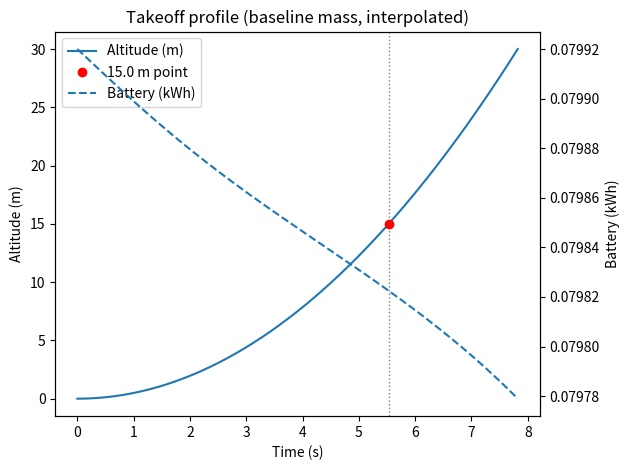
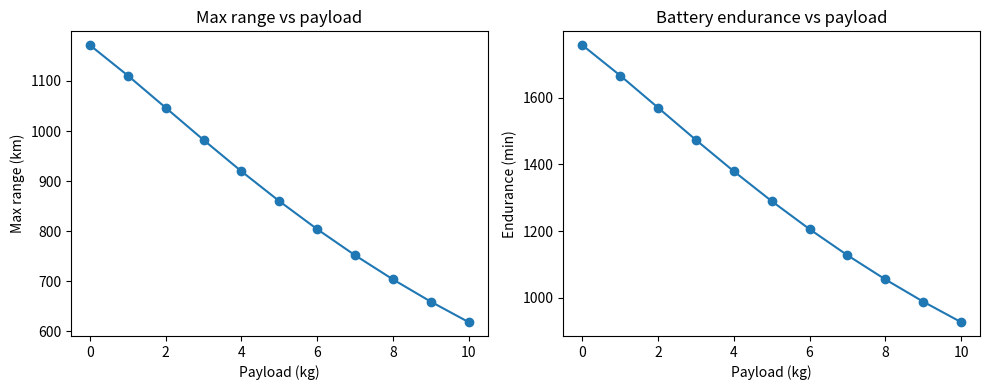
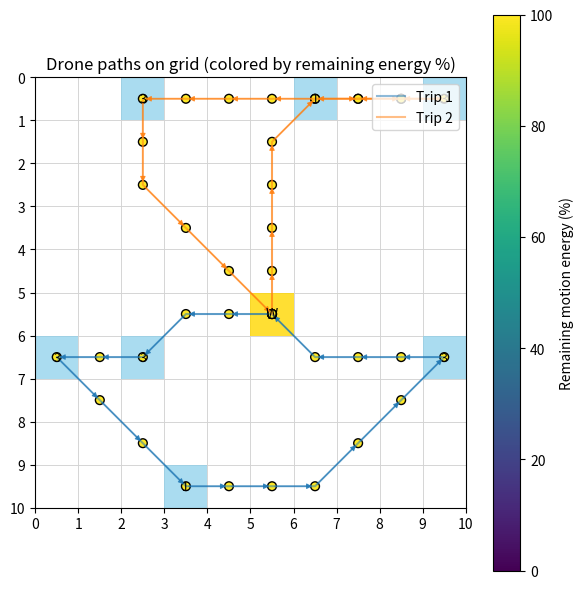
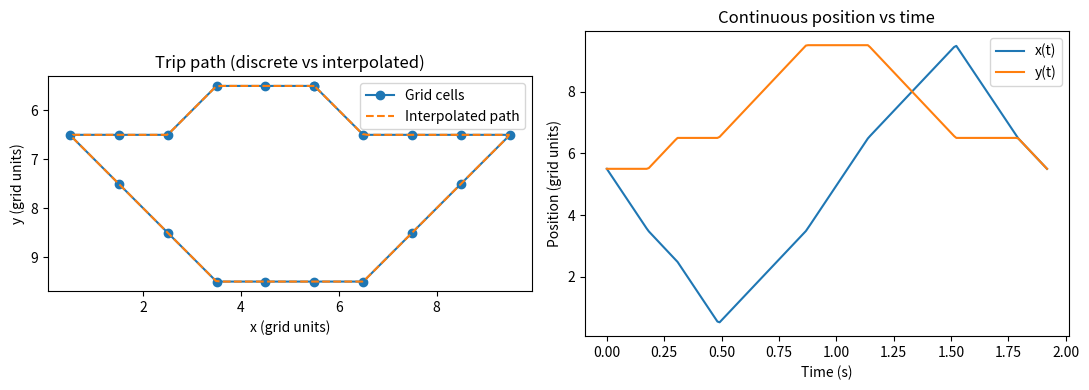

These charts were generated, in order, by the following Python code:
# drone_routes_energy_opt.py
#
# Drone grid-delivery simulation with:
# - Physics-based power model for cruise (power_model)
# - Takeoff/landing energy from ODE, scaled with payload mass
# - Battery-aware routing with obstacles
# - Diagonal grid movement (8 directions)
# - Computational methods:
#     * ODE integration (solve_ivp)
#     * Root finding (root_scalar) to find crossover speed
#     * Root finding on interpolated altitude to find time for given height
#     * Interpolation (interp1d) for smooth takeoff curves
#     * Interpolation (interp1d) for continuous trip path (position vs time)
# - Plots:
#     * Takeoff profile (altitude & battery vs time, interpolated)
#     * Max range vs payload
#     * Battery endurance vs payload
#     * Grid map showing paths, nodes colored by remaining energy (%)
#     * Interpolated continuous trip path (x,y vs time)
#
# Copy-paste this as a single file.

import random
import math
import heapq
from typing import Tuple, List, Dict, Optional, Set

import numpy as np
import matplotlib.pyplot as plt
from scipy.integrate import solve_ivp
from scipy.optimize import root_scalar
from scipy.interpolate import interp1d
from matplotlib.patches import Rectangle, FancyArrowPatch

# ----------------------------
# Physical constants & battery
# ----------------------------

Vb = 22.2               # battery voltage (V)
Cb = 4.5                # battery capacity (Ah)
usable_frac = 0.8       # usable fraction of battery
E_avail = usable_frac * Vb * Cb * 3600  # Wh -> J

# Masses
m_frame = 1.5           # frame mass (kg)
m_payload_nom = 0.5     # nominal payload for baseline takeoff (kg)
m_battery = 0.5         # battery mass (kg)
m_tot = m_frame + m_payload_nom + m_battery

# Vertical target
v_target = 2.0          # m/s
alt_target = 30.0       # m

# ----------------------------
# Drone + environment parameters
# ----------------------------
g = 9.81
rho = 1.225
C_d = 1.0
A_top = 0.175674
A_disk = 1.34
eta = 0.75
P_av = 12.0

vh = np.sqrt((m_tot * g) / (2 * rho * A_disk))  # hover induced velocity

k1 = 1.1 / eta
k2 = 0.5 * rho * C_d * A_top
k3 = P_av

params = {
    "g": g,
    "rho": rho,
    "C_d": C_d,
    "A_top": A_top,
    "A_disk": A_disk,
    "eta": eta,
    "m_frame": m_frame,
    "m_payload": m_payload_nom,
    "m_battery": m_battery,
    "m_dry": m_frame + m_battery,
    "Vb": Vb,
    "Cb": Cb,
    "P_av": P_av,
    "vh": vh,
    "k1": k1,
    "k2": k2,
    "k3": k3,
    "v_hover": vh,
    "E_avail": E_avail,
}

# Globals for vertical ODE
M_TAKEOFF = m_tot
VH_TAKEOFF = vh
M_LANDING = m_tot
VH_LANDING = vh


# ---------------------------------
# Takeoff / landing dynamics (ODE)
# ---------------------------------
def takeoff_dynamics(t, y):
    """ODE for vertical takeoff: y = [z, vz, E]."""
    z, vz, E = y
    m = M_TAKEOFF
    v = abs(vz)

    P_ind = k1 * ((m * g) ** 1.5) / np.sqrt(v ** 2 + VH_TAKEOFF ** 2)
    P_drag = k2 * v ** 3
    P_fixed = k3
    P_total = P_ind + P_drag + P_fixed
    if E <= 0:
        P_total = 0.0

    surplus = 0.1 * m * g
    az = surplus / m

    dzdt = vz
    dvzdt = az
    dEdt = -P_total
    return [dzdt, dvzdt, dEdt]


def landing_dynamics(t, y):
    """ODE for vertical landing (mirror of takeoff)."""
    z, vz, E = y
    m = M_LANDING
    v = abs(vz)

    P_ind = k1 * ((m * g) ** 1.5) / np.sqrt(v ** 2 + VH_LANDING ** 2)
    P_drag = k2 * v ** 3
    P_fixed = k3
    P_total = P_ind + P_drag + P_fixed
    if E <= 0:
        P_total = 0.0

    F_net = -0.1 * m * g
    az = F_net / m

    dzdt = vz
    dvzdt = az
    dEdt = -P_total
    return [dzdt, dvzdt, dEdt]


# ---------------------------------------
# Forward-flight power
# ---------------------------------------
def power_model(W, v, params):
    """Power in forward flight, including induced + drag + fixed."""
    g_ = params["g"]
    m0 = params["m_dry"]
    vh0 = params["v_hover"]
    k1p = params["k1"]
    k2p = params["k2"]
    k3p = params["k3"]

    m = m0 + W
    P_ind = k1p * ((m * g_) ** 1.5) / np.sqrt(v ** 2 + vh0 ** 2)
    P_drag = k2p * v ** 3
    P_fixed = k3p
    return P_ind + P_drag + P_fixed


# ---------------------------------------
# Takeoff / landing energy (uses ODE)
# ---------------------------------------
def compute_takeoff_energy_kwh():
    """
    Integrate takeoff_dynamics from z=0 to alt_target using solve_ivp
    to get baseline takeoff energy (ODE example).
    """
    global M_TAKEOFF, VH_TAKEOFF
    M_TAKEOFF = m_tot
    VH_TAKEOFF = np.sqrt((M_TAKEOFF * g) / (2 * rho * A_disk))

    y0 = [0.0, 0.0, E_avail]
    t_span = (0.0, 60.0)

    def event_alt_reached(t, y):
        return y[0] - alt_target

    event_alt_reached.terminal = True
    event_alt_reached.direction = 1

    sol = solve_ivp(
        takeoff_dynamics,
        t_span,
        y0,
        events=event_alt_reached,
        rtol=1e-6,
        atol=1e-8,
        max_step=0.5
    )

    E_end = sol.y[2][-1]
    E_used_J = E_avail - E_end
    return E_used_J / 3.6e6  # J -> kWh


TAKEOFF_KWH_BASE = compute_takeoff_energy_kwh()


def takeoff_energy_kwh_for(payload_kg: float) -> float:
    total_mass = m_frame + m_battery + payload_kg
    return TAKEOFF_KWH_BASE * (total_mass / m_tot)


def landing_energy_kwh_for(payload_kg: float) -> float:
    return takeoff_energy_kwh_for(payload_kg)


# ---------------------------------------
# Cruise energy
# ---------------------------------------
def move_energy_kwh(distance_km: float, load_kg: float, speed_kmh: float) -> float:
    if distance_km == float("inf"):
        return float("inf")
    if speed_kmh <= 0:
        raise ValueError("speed_kmh must be > 0")

    v = speed_kmh / 3.6
    distance_m = distance_km * 1000.0
    time_s = distance_m / v

    P = power_model(load_kg, v, params)
    E_J = P * time_s
    return E_J / 3.6e6


# -----------------------
# Grid / routing helpers
# -----------------------
Coord = Tuple[int, int]
Path = List[Coord]


def in_bounds(r: int, c: int, rows: int, cols: int) -> bool:
    return 0 <= r < rows and 0 <= c < cols


def neighbors(r: int, c: int, rows: int, cols: int) -> List[Coord]:
    # 8-neighbour (diagonal allowed)
    return [
        (r - 1, c),
        (r + 1, c),
        (r, c - 1),
        (r, c + 1),
        (r - 1, c - 1),
        (r - 1, c + 1),
        (r + 1, c - 1),
        (r + 1, c + 1),
    ]


def step_cost(u: Coord, v: Coord) -> float:
    dr = v[0] - u[0]
    dc = v[1] - u[1]
    if dr != 0 and dc != 0:
        return math.sqrt(2.0)
    return 1.0


def dijkstra_on_grid(rows: int, cols: int, blocked: Set[Coord], start: Coord):
    dist: Dict[Coord, float] = {start: 0.0}
    prev: Dict[Coord, Coord] = {}
    pq: List[Tuple[float, Coord]] = [(0.0, start)]

    while pq:
        d, u = heapq.heappop(pq)
        if d > dist[u]:
            continue
        ur, uc = u
        for vr, vc in neighbors(ur, uc, rows, cols):
            if not in_bounds(vr, vc, rows, cols):
                continue
            if (vr, vc) in blocked:
                continue

            sc = step_cost(u, (vr, vc))
            nd = d + sc
            v = (vr, vc)

            if v not in dist or nd < dist[v]:
                dist[v] = nd
                prev[v] = u
                heapq.heappush(pq, (nd, v))

    return dist, prev


def reconstruct_path(prev: Dict[Coord, Coord], start: Coord, goal: Coord) -> Optional[Path]:
    if goal not in prev and goal != start:
        return None
    if goal == start:
        return [start]
    path = [goal]
    cur = goal
    while cur != start:
        cur = prev[cur]
        path.append(cur)
    path.reverse()
    return path


def precompute_pairs(rows: int, cols: int, points: List[Coord], blocked: Set[Coord]):
    dist_km: Dict[Tuple[Coord, Coord], float] = {}
    path_map: Dict[Tuple[Coord, Coord], Path] = {}

    for s in points:
        d, prev = dijkstra_on_grid(rows, cols, blocked, s)
        for t in points:
            if s == t:
                dist_km[(s, t)] = 0.0
                path_map[(s, t)] = [s]
            else:
                if t not in d:
                    dist_km[(s, t)] = float("inf")
                    path_map[(s, t)] = []
                else:
                    dist_km[(s, t)] = d[t] / 1000.0  # grid units -> "m" -> km
                    pt = reconstruct_path(prev, s, t)
                    if pt is None:
                        dist_km[(s, t)] = float("inf")
                        path_map[(s, t)] = []
                    else:
                        path_map[(s, t)] = pt

    return dist_km, path_map


# -----------------------
# Root-finding: crossover speed (power balance)
# -----------------------
def crossover_speed_ms_for_payload(payload_kg: float) -> Optional[float]:
    """
    Use root finding to solve P_drag(v) - P_ind(v) = 0
    => finds the speed where drag power equals induced power.
    This uses root_scalar (Brent) = ROOT FINDING example.
    """
    g_ = params["g"]
    m0 = params["m_dry"]
    vh0 = params["v_hover"]
    k1p = params["k1"]
    k2p = params["k2"]

    m = m0 + payload_kg

    def f(v):
        if v <= 0:
            return 1e6
        P_ind = k1p * ((m * g_) ** 1.5) / np.sqrt(v ** 2 + vh0 ** 2)
        P_drag = k2p * v ** 3
        return P_drag - P_ind

    try:
        sol = root_scalar(f, bracket=[0.1, 40.0], method="brentq")
        return sol.root if sol.converged else None
    except ValueError:
        return None


def print_crossover_speeds():
    """Print crossover speeds found via root finding for various payloads."""
    print("Speed where induced and drag power are equal (root-finding):")
    for payload in [0.0, 2.0, 5.0, 10.0]:
        v = crossover_speed_ms_for_payload(payload)
        if v is None:
            print(f"  payload {payload:.1f} kg: no root found")
        else:
            print(f"  payload {payload:.1f} kg: v ≈ {v:.2f} m/s ({v*3.6:.1f} km/h)")
    print()


# -----------------------
# Trip-by-trip planner (returns paths + energy per step)
# -----------------------
def run_all_trips(
    rows: int,
    cols: int,
    warehouse: Coord,
    deliveries: List[Coord],
    demands: Dict[Coord, int],
    blocked: Set[Coord],
    carry_capacity: int = 10,
    battery_capacity_kwh: float = 5.0,
    cruise_speed_kmh: float = 40.0
) -> List[Tuple[Path, List[float]]]:
    """
    Run all trips.
    Returns a list of (trip_cells, trip_energy_kwh) where:
      trip_cells[i]       = grid coord of step i
      trip_energy_kwh[i]  = remaining motion energy after reaching that cell (kWh)
    """
    points = [warehouse] + deliveries
    dist_km, path = precompute_pairs(rows, cols, points, blocked)

    remaining: List[Coord] = []
    impossible: List[Coord] = []
    for d in deliveries:
        if demands[d] > carry_capacity:
            impossible.append(d)
        elif dist_km[(warehouse, d)] == float("inf") or dist_km[(d, warehouse)] == float("inf"):
            impossible.append(d)
        else:
            remaining.append(d)

    if impossible:
        print("These deliveries are impossible (capacity or obstacles):", impossible)

    trip_idx = 0
    grand_total_energy = 0.0          # total energy over all trips (kWh)
    all_trip_infos: List[Tuple[Path, List[float]]] = []

    while remaining:
        trip_idx += 1
        carried = min(carry_capacity, sum(demands[d] for d in remaining))

        takeoff_E = takeoff_energy_kwh_for(carried)
        landing_reserve_max = landing_energy_kwh_for(carried)

        if takeoff_E + landing_reserve_max >= battery_capacity_kwh:
            print(f"\nTrip {trip_idx}: cannot even take off and land with current battery capacity for carried={carried} kg.")
            break

        # Motion energy after takeoff (for coloring / tracking)
        energy = battery_capacity_kwh - takeoff_E
        grand_total_energy += takeoff_E

        # NEW: track energy used on THIS trip
        trip_energy_used = takeoff_E

        current = warehouse
        trip_cells: Path = [warehouse]
        trip_energy: List[float] = [energy]

        trip_legs = []
        served_this_trip = []

        # ----- inner routing loop -----
        while True:
            landing_E_needed = landing_energy_kwh_for(carried)
            reserved_for_landing = landing_E_needed
            available_for_motion = energy - reserved_for_landing

            if available_for_motion <= 0:
                break

            candidates = []
            for d in remaining:
                dmd = demands[d]
                if dmd > carried:
                    continue
                dist_to_km = dist_km[(current, d)]
                if dist_to_km == float("inf"):
                    continue

                go_e = move_energy_kwh(dist_to_km, carried, cruise_speed_kmh)
                new_load = carried - dmd

                dist_back_km = dist_km[(d, warehouse)]
                if dist_back_km == float("inf"):
                    continue
                back_e = move_energy_kwh(dist_back_km, max(new_load, 0.0), cruise_speed_kmh)

                need = go_e + back_e
                if need <= available_for_motion:
                    candidates.append((dist_to_km, d, go_e, back_e, new_load))

            if not candidates:
                # Try to go home directly
                if current != warehouse:
                    dist_home_km = dist_km[(current, warehouse)]
                    back_e = move_energy_kwh(dist_home_km, max(carried, 0.0), cruise_speed_kmh)

                    landing_E_needed = landing_energy_kwh_for(carried)
                    reserved_for_landing = landing_E_needed
                    available_for_motion = energy - reserved_for_landing
                    if back_e > available_for_motion:
                        break

                    p = path[(current, warehouse)]
                    full_segment = p[1:] if p and p[0] == current else p

                    if full_segment:
                        step_costs = []
                        coords_seq = [current] + full_segment
                        for u, v in zip(coords_seq[:-1], coords_seq[1:]):
                            step_costs.append(step_cost(u, v))
                        total_dist = sum(step_costs)

                        for cell, sc in zip(full_segment, step_costs):
                            frac = sc / total_dist if total_dist > 0 else 0.0
                            dE_cell = back_e * frac
                            energy -= dE_cell
                            trip_cells.append(cell)
                            trip_energy.append(energy)

                    trip_legs.append({
                        'type': 'move',
                        'from': current,
                        'to': warehouse,
                        'distance_km': dist_home_km,
                        'load_before_kg': max(carried, 0.0),
                        'energy_kwh': back_e
                    })
                    grand_total_energy += back_e
                    trip_energy_used += back_e
                    current = warehouse

                break

            # Pick nearest feasible candidate
            candidates.sort(key=lambda x: x[0])
            dist_to_km, target, go_e, back_e, new_load = candidates[0]

            # Path current -> target
            p = path[(current, target)]
            full_segment = p[1:] if p and p[0] == current else p

            if full_segment:
                step_costs = []
                coords_seq = [current] + full_segment
                for u, v in zip(coords_seq[:-1], coords_seq[1:]):
                    step_costs.append(step_cost(u, v))
                total_dist = sum(step_costs)
                for cell, sc in zip(full_segment, step_costs):
                    frac = sc / total_dist if total_dist > 0 else 0.0
                    dE_cell = go_e * frac
                    energy -= dE_cell
                    trip_cells.append(cell)
                    trip_energy.append(energy)

            trip_legs.append({
                'type': 'move',
                'from': current,
                'to': target,
                'distance_km': dist_to_km,
                'load_before_kg': carried,
                'energy_kwh': go_e
            })
            grand_total_energy += go_e
            trip_energy_used += go_e
            current = target

            # Deliver payload
            dmd = demands[target]
            carried -= dmd
            served_this_trip.append((target, dmd))
            trip_legs.append({
                'type': 'drop',
                'at': target,
                'demand': dmd,
                'load_after': carried
            })
            remaining.remove(target)

            # If empty payload and not at warehouse, go home
            if carried == 0 and current != warehouse:
                dist_home_km = dist_km[(current, warehouse)]
                back_e2 = move_energy_kwh(dist_home_km, 0.0, cruise_speed_kmh)

                landing_E_needed_empty = landing_energy_kwh_for(0.0)
                reserved_for_landing = landing_E_needed_empty
                available_for_motion = energy - reserved_for_landing
                if back_e2 > available_for_motion:
                    break

                p = path[(current, warehouse)]
                full_segment = p[1:] if p and p[0] == current else p

                if full_segment:
                    step_costs = []
                    coords_seq = [current] + full_segment
                    for u, v in zip(coords_seq[:-1], coords_seq[1:]):
                        step_costs.append(step_cost(u, v))
                    total_dist = sum(step_costs)
                    for cell, sc in zip(full_segment, step_costs):
                        frac = sc / total_dist if total_dist > 0 else 0.0
                        dE_cell = back_e2 * frac
                        energy -= dE_cell
                        trip_cells.append(cell)
                        trip_energy.append(energy)

                trip_legs.append({
                    'type': 'move',
                    'from': current,
                    'to': warehouse,
                    'distance_km': dist_home_km,
                    'load_before_kg': 0.0,
                    'energy_kwh': back_e2
                })
                grand_total_energy += back_e2
                trip_energy_used += back_e2
                current = warehouse
                break

        # Landing energy (not mapped to a specific cell)
        landing_E_final = landing_energy_kwh_for(carried)
        trip_legs.append({'type': 'landing', 'energy_kwh': landing_E_final})
        grand_total_energy += landing_E_final
        trip_energy_used += landing_E_final
        energy -= landing_E_final

        print(f"\n=== Trip {trip_idx} ===")
        if served_this_trip:
            print("Delivered:", ", ".join(f"{pt} (x{dmd} kg)" for pt, dmd in served_this_trip))
        else:
            print("No deliveries completed on this trip.")

        print("Legs:")
        for i, leg in enumerate(trip_legs, 1):
            if leg['type'] == 'move':
                print(
                    f"  {i:02d}. MOVE {leg['from']} -> {leg['to']}  "
                    f"dist_km={leg['distance_km']:.3f}  "
                    f"load_before_kg={leg['load_before_kg']}  "
                    f"energy_kwh={leg['energy_kwh']:.3f}"
                )
            elif leg['type'] == 'drop':
                print(
                    f"  {i:02d}. DROP at {leg['at']}  "
                    f"demand_kg={leg['demand']}  "
                    f"load_after_kg={leg['load_after']}"
                )
            elif leg['type'] == 'landing':
                print(f"  {i:02d}. LANDING energy_kwh={leg['energy_kwh']:.3f}")

        # NEW: print per-trip battery usage as %
        trip_pct = 100.0 * trip_energy_used / battery_capacity_kwh
        print(f"Trip {trip_idx} energy use: {trip_energy_used:.3f} kWh "
              f"({trip_pct:.1f}% of a {battery_capacity_kwh:.2f} kWh battery)")

        print(f"Trip {trip_idx} ended at: {current}")
        print("Remaining deliveries:", remaining if remaining else "None")

        all_trip_infos.append((trip_cells[:], trip_energy[:]))

        # Check possible future trips
        if remaining:
            can_start = False
            start_load = min(carry_capacity, sum(demands[x] for x in remaining))
            takeoff_next = takeoff_energy_kwh_for(start_load)
            landing_next = landing_energy_kwh_for(0.0)
            max_motion_energy = max(0.0, battery_capacity_kwh - (takeoff_next + landing_next))

            if max_motion_energy <= 0:
                print("\nNo energy left for motion after takeoff/landing on any future trip.")
                break

            for d in remaining:
                dmd = demands[d]
                if dmd > carry_capacity:
                    continue
                dist_to_km = dist_km[(warehouse, d)]
                dist_back_km = dist_km[(d, warehouse)]
                if dist_to_km == float("inf") or dist_back_km == float("inf"):
                    continue

                go_e = move_energy_kwh(dist_to_km, start_load, cruise_speed_kmh)
                back_e = move_energy_kwh(dist_back_km, max(start_load - dmd, 0.0), cruise_speed_kmh)
                if go_e + back_e <= max_motion_energy:
                    can_start = True
                    break

            if not can_start:
                print("\nSome deliveries are impossible with current obstacles/capacity/battery:", remaining)
                break

    print("\n=== All trips complete (or as many as feasible) ===")
    total_pct = 100.0 * grand_total_energy / battery_capacity_kwh
    print(f"Grand total energy (kWh) including takeoff/landing: {grand_total_energy:.3f} kWh "
          f"({total_pct:.1f}% of a {battery_capacity_kwh:.2f} kWh battery)")

    return all_trip_infos



# -----------------------
# Pretty print grid
# -----------------------
def print_grid(rows: int, cols: int, warehouse: Coord, deliveries: List[Coord],
               demands: Dict[Coord, int], blocked: Set[Coord]):
    grid = [["." for _ in range(cols)] for _ in range(rows)]
    for (r, c) in blocked:
        if 0 <= r < rows and 0 <= c < cols:
            grid[r][c] = "X"
    wr, wc = warehouse
    grid[wr][wc] = "W"
    for d in deliveries:
        if d == warehouse or d in blocked:
            continue
        dr, dc = d
        grid[dr][dc] = str(demands[d])
    print("Grid layout:")
    for r in range(rows):
        print(" ".join(grid[r][c] for c in range(cols)))
    print("\nLegend: W=warehouse | 1–3=delivery demand (kg) | X=no-fly | .=empty\n")


# -----------------------
# Debug: vertical energy table
# -----------------------
def print_vertical_energy_table():
    print("Takeoff / landing energy vs payload mass:")
    print("  payload_kg | takeoff_kWh | landing_kWh")
    for payload in [0.0, 2.0, 5.0, 10.0]:
        to = takeoff_energy_kwh_for(payload)
        ld = landing_energy_kwh_for(payload)
        print(f"    {payload:7.1f} |    {to:7.3f} |     {ld:7.3f}")
    print()


# -----------------------
# Plot: takeoff profile (with interpolation + root finding on altitude)
# -----------------------
def plot_takeoff_profile():
    """
    Solve ODE for takeoff (solve_ivp), then use interp1d to
    reconstruct smoother altitude & battery curves.

    Also uses root finding on the interpolated altitude(t) to find
    the time when altitude = 15 m.
    """
    global g 
    global M_TAKEOFF, VH_TAKEOFF
    M_TAKEOFF = m_tot
    VH_TAKEOFF = np.sqrt((M_TAKEOFF * g) / (2 * rho * A_disk))

    y0 = [0.0, 0.0, E_avail]
    t_span = (0.0, 60.0)

    def event_alt_reached(t, y):
        return y[0] - alt_target

    event_alt_reached.terminal = True
    event_alt_reached.direction = 1

    sol = solve_ivp(
        takeoff_dynamics,
        t_span,
        y0,
        events=event_alt_reached,
        rtol=1e-6,
        atol=1e-8,
        max_step=0.1
    )

    t = sol.t
    z = sol.y[0]
    E = sol.y[2] / 3.6e6

    # --- interpolation / recreation of a smooth curve from discrete ODE output ---
    f_alt = interp1d(t, z, kind="cubic")
    f_E = interp1d(t, E, kind="cubic")
    t_dense = np.linspace(t[0], t[-1], 300)
    z_dense = f_alt(t_dense)
    E_dense = f_E(t_dense)

    fig, ax1 = plt.subplots()
    ax1.set_title("Takeoff profile (baseline mass, interpolated)")
    ax1.plot(t_dense, z_dense, label="Altitude (m)")
    ax1.set_xlabel("Time (s)")
    ax1.set_ylabel("Altitude (m)")

    ax2 = ax1.twinx()
    ax2.plot(t_dense, E_dense, linestyle="--", label="Battery (kWh)")
    ax2.set_ylabel("Battery (kWh)")

    # Root-finding on interpolated altitude: find t where altitude = 15 m
    target_alt = 15.0

    def g(tval):
        return float(f_alt(tval) - target_alt)

    try:
        sol_root = root_scalar(g, bracket=[t_dense[0], t_dense[-1]], method="brentq")
        if sol_root.converged:
            t_hit = sol_root.root
            z_hit = float(f_alt(t_hit))
            E_hit = float(f_E(t_hit))
            print(f"Interpolated altitude {target_alt:.1f} m reached at t ≈ {t_hit:.2f} s, battery ≈ {E_hit:.3f} kWh")

            # Mark this point on the plot
            ax1.axvline(t_hit, color="grey", linestyle=":", linewidth=1)
            ax1.plot(t_hit, z_hit, "o", color="red", label=f"{target_alt:.1f} m point")
    except ValueError:
        print(f"Could not find a time where altitude reaches {target_alt:.1f} m in the takeoff phase.")

    # Update legend including the special point
    lines1, labels1 = ax1.get_legend_handles_labels()
    lines2, labels2 = ax2.get_legend_handles_labels()
    ax1.legend(lines1 + lines2, labels1 + labels2, loc="best")

    plt.tight_layout()
    plt.show()


# -----------------------
# Range & endurance vs payload
# -----------------------
def compute_range_and_endurance(payloads, battery_capacity_kwh, speed_kmh):
    v = speed_kmh / 3.6
    ranges_km = []
    endurances_min = []

    for W in payloads:
        takeoffE = takeoff_energy_kwh_for(W)
        landingE = landing_energy_kwh_for(0.0)
        avail_kwh = battery_capacity_kwh - takeoffE - landingE

        if avail_kwh <= 0:
            ranges_km.append(0.0)
            endurances_min.append(0.0)
            continue

        P_W = power_model(W, v, params)
        P_kW = P_W / 1000.0

        endurance_h = avail_kwh / P_kW
        endurance_min = endurance_h * 60.0
        range_km = speed_kmh * endurance_h

        ranges_km.append(range_km)
        endurances_min.append(endurance_min)

    return np.array(ranges_km), np.array(endurances_min)


def plot_range_and_endurance_vs_payload(battery_capacity_kwh, speed_kmh):
    payloads = np.linspace(0.0, 10.0, 11)
    ranges_km, endurances_min = compute_range_and_endurance(payloads, battery_capacity_kwh, speed_kmh)

    fig, axes = plt.subplots(1, 2, figsize=(10, 4))

    axes[0].plot(payloads, ranges_km, marker="o")
    axes[0].set_title("Max range vs payload")
    axes[0].set_xlabel("Payload (kg)")
    axes[0].set_ylabel("Max range (km)")

    axes[1].plot(payloads, endurances_min, marker="o")
    axes[1].set_title("Battery endurance vs payload")
    axes[1].set_xlabel("Payload (kg)")
    axes[1].set_ylabel("Endurance (min)")

    plt.tight_layout()
    plt.show()


# -----------------------
# Plot grid + paths with energy percentage coloring
# -----------------------
def plot_grid_and_paths(
    rows: int,
    cols: int,
    warehouse: Coord,
    deliveries: List[Coord],
    demands: Dict[Coord, int],
    blocked: Set[Coord],
    trip_infos: List[Tuple[Path, List[float]]]
):
    """
    Grid plot:
      - blocked cells, warehouse, deliveries (labelled by demand)
      - each trip path drawn
      - nodes colored by remaining motion energy (% of trip's initial motion energy)

    trip_infos: list of (cells, energies_kwh) for each trip
    """
    fig, ax = plt.subplots(figsize=(6, 6))
    ax.set_title("Drone paths on grid (colored by remaining energy %)")

    # --- background grid ---
    for r in range(rows):
        for c in range(cols):
            rect = Rectangle((c, r), 1, 1, fill=False, edgecolor="lightgrey", linewidth=0.5)
            ax.add_patch(rect)

    # blocked cells
    for (r, c) in blocked:
        rect = Rectangle((c, r), 1, 1, facecolor="black", alpha=0.3)
        ax.add_patch(rect)

    # warehouse
    wr, wc = warehouse
    ax.add_patch(Rectangle((wc, wr), 1, 1, facecolor="gold", alpha=0.8))
    ax.text(wc + 0.5, wr + 0.5, "W", ha="center", va="center", fontsize=10)

    # deliveries with demand
    for d in deliveries:
        if d == warehouse:
            continue
        dr, dc = d
        label = str(demands.get(d, "?"))
        ax.add_patch(Rectangle((dc, dr), 1, 1, facecolor="skyblue", alpha=0.7))
        ax.text(dc + 0.5, dr + 0.5, label, ha="center", va="center", fontsize=9)

    colors = plt.rcParams["axes.prop_cycle"].by_key().get("color", ["tab:blue", "tab:orange", "tab:green"])

    sc = None  # scatter handle for colorbar

    for i, trip in enumerate(trip_infos):
        if not trip:
            continue

        cells, energies_kwh = trip

        # --- safety checks ---
        if not cells:
            continue
        if not energies_kwh:
            print(f"Warning: trip {i+1} has cells but no energy data; skipping colouring.")
            continue
        if len(cells) != len(energies_kwh):
            print(f"Warning: trip {i+1} has len(cells)={len(cells)} != len(energies)={len(energies_kwh)}; "
                  f"using min length.")
            min_len = min(len(cells), len(energies_kwh))
            cells = cells[:min_len]
            energies_kwh = energies_kwh[:min_len]

        # Convert to numpy arrays
        xs = np.array([c + 0.5 for (r, c) in cells], dtype=float)
        ys = np.array([r + 0.5 for (r, c) in cells], dtype=float)
        energies_kwh = np.array(energies_kwh, dtype=float)

        # Ensure non-negative energies, avoid division by zero
        energies_kwh = np.maximum(energies_kwh, 0.0)
        initial = energies_kwh[0] if energies_kwh[0] > 0 else 1.0

        # Remaining motion energy as percentage of initial motion energy for that trip
        energies_pct = np.clip(100.0 * energies_kwh / initial, 0.0, 100.0)

        color = colors[i % len(colors)]

        # path line
        ax.plot(xs, ys, "-", color=color, linewidth=1.5, alpha=0.5, label=f"Trip {i+1}")

        # scatter colored by percentage
        sc = ax.scatter(xs, ys, c=energies_pct, cmap="viridis",
                        s=40, edgecolor="k", vmin=0.0, vmax=100.0)

        # arrows to show direction
        for (x0, y0, x1, y1) in zip(xs[:-1], ys[:-1], xs[1:], ys[1:]):
            arrow = FancyArrowPatch(
                (x0, y0), (x1, y1),
                arrowstyle="-|>",
                mutation_scale=8,
                linewidth=0.8,
                color=color,
                alpha=0.8
            )
            ax.add_patch(arrow)

    ax.set_xlim(0, cols)
    ax.set_ylim(rows, 0)
    ax.set_aspect("equal", adjustable="box")
    ax.set_xticks(np.arange(0, cols + 1, 1))
    ax.set_yticks(np.arange(0, rows + 1, 1))
    ax.grid(False)
    ax.legend(loc="upper right")

    # colorbar for energy percentage
    if sc is not None:
        cbar = plt.colorbar(sc, ax=ax)
        cbar.set_label("Remaining motion energy (%)")
    else:
        print("Note: no trips were plotted, so no colourbar created.")

    plt.tight_layout()
    plt.show()



# -----------------------
# NEW: interpolate one trip path (continuous x(t), y(t))
# -----------------------
def plot_interpolated_trip_continuous(trip_info: Tuple[Path, List[float]], cruise_speed_kmh: float):
    """
    Take one trip's discrete grid cells and:
      - infer time stamps from step distance and cruise speed
      - build interp1d(x(t)), interp1d(y(t)) for continuous position
      - plot:
          * map view: discrete vs interpolated path
          * time view: x(t) and y(t)
    This demonstrates interpolation / reconstruction on the grid path.
    """
    cells, energies = trip_info
    if len(cells) < 2:
        print("Not enough points in trip to interpolate.")
        return

    v = cruise_speed_kmh / 3.6  # m/s
    # grid cell center coordinates
    xs = np.array([c + 0.5 for (r, c) in cells], dtype=float)
    ys = np.array([r + 0.5 for (r, c) in cells], dtype=float)

    # Build time stamps based on step distance / speed
    t_nodes = [0.0]
    for (r1, c1), (r2, c2) in zip(cells[:-1], cells[1:]):
        dist_m = step_cost((r1, c1), (r2, c2))  # interpreted as metres
        dt = dist_m / v
        t_nodes.append(t_nodes[-1] + dt)
    t_nodes = np.array(t_nodes)

    # Interpolate x(t), y(t)
    fx = interp1d(t_nodes, xs, kind="linear")
    fy = interp1d(t_nodes, ys, kind="linear")

    t_dense = np.linspace(t_nodes[0], t_nodes[-1], 200)
    x_dense = fx(t_dense)
    y_dense = fy(t_dense)

    fig, axes = plt.subplots(1, 2, figsize=(11, 4))

    # Left: map view (discrete vs interpolated)
    ax0 = axes[0]
    ax0.set_title("Trip path (discrete vs interpolated)")
    ax0.plot(xs, ys, "o-", label="Grid cells")
    ax0.plot(x_dense, y_dense, "--", label="Interpolated path")
    ax0.set_aspect("equal", adjustable="box")
    ax0.invert_yaxis()
    ax0.set_xlabel("x (grid units)")
    ax0.set_ylabel("y (grid units)")
    ax0.legend()

    # Right: x(t) and y(t)
    ax1 = axes[1]
    ax1.set_title("Continuous position vs time")
    ax1.plot(t_dense, x_dense, label="x(t)")
    ax1.plot(t_dense, y_dense, label="y(t)")
    ax1.set_xlabel("Time (s)")
    ax1.set_ylabel("Position (grid units)")
    ax1.legend()

    plt.tight_layout()
    plt.show()


# -----------------------
# Demo / run
# -----------------------
if __name__ == "__main__":
    rows, cols = 10, 10
    num_deliveries = 7
    carry_capacity = 10       # kg
    battery_capacity = 5.0    # kWh
    cruise_speed = 40.0       # km/h
    seed = None

    blocked: Set[Coord] = set()
    random.seed(seed)

    warehouse = (rows // 2, cols // 2)
    deliveries: List[Coord] = []
    demands: Dict[Coord, int] = {}
    while len(deliveries) < num_deliveries:
        r = random.randint(0, rows - 1)
        c = random.randint(0, cols - 1)
        if (r, c) == warehouse:
            continue
        if (r, c) in blocked:
            continue
        if (r, c) in deliveries:
            continue
        deliveries.append((r, c))
        demands[(r, c)] = random.randint(1, 3)

    print_grid(rows, cols, warehouse, deliveries, demands, blocked)

    # ODE-based vertical energy
    print_vertical_energy_table()

    # ROOT FINDING on power balance: where induced & drag power are equal
    print_crossover_speeds()

    # ODE + INTERPOLATION + ROOT FINDING on altitude(t)
    plot_takeoff_profile()

    # Range & endurance vs payload
    plot_range_and_endurance_vs_payload(battery_capacity, cruise_speed)

    # Routing / energy-aware trips
    trip_infos = run_all_trips(
        rows=rows,
        cols=cols,
        warehouse=warehouse,
        deliveries=deliveries,
        demands=demands,
        blocked=blocked,
        carry_capacity=carry_capacity,
        battery_capacity_kwh=battery_capacity,
        cruise_speed_kmh=cruise_speed
    )

    # Grid visualization (energy-coloured paths)
    if trip_infos:
        plot_grid_and_paths(rows, cols, warehouse, deliveries, demands, blocked, trip_infos)

        # Interpolated continuous path for the first trip
        plot_interpolated_trip_continuous(trip_infos[0], cruise_speed)
